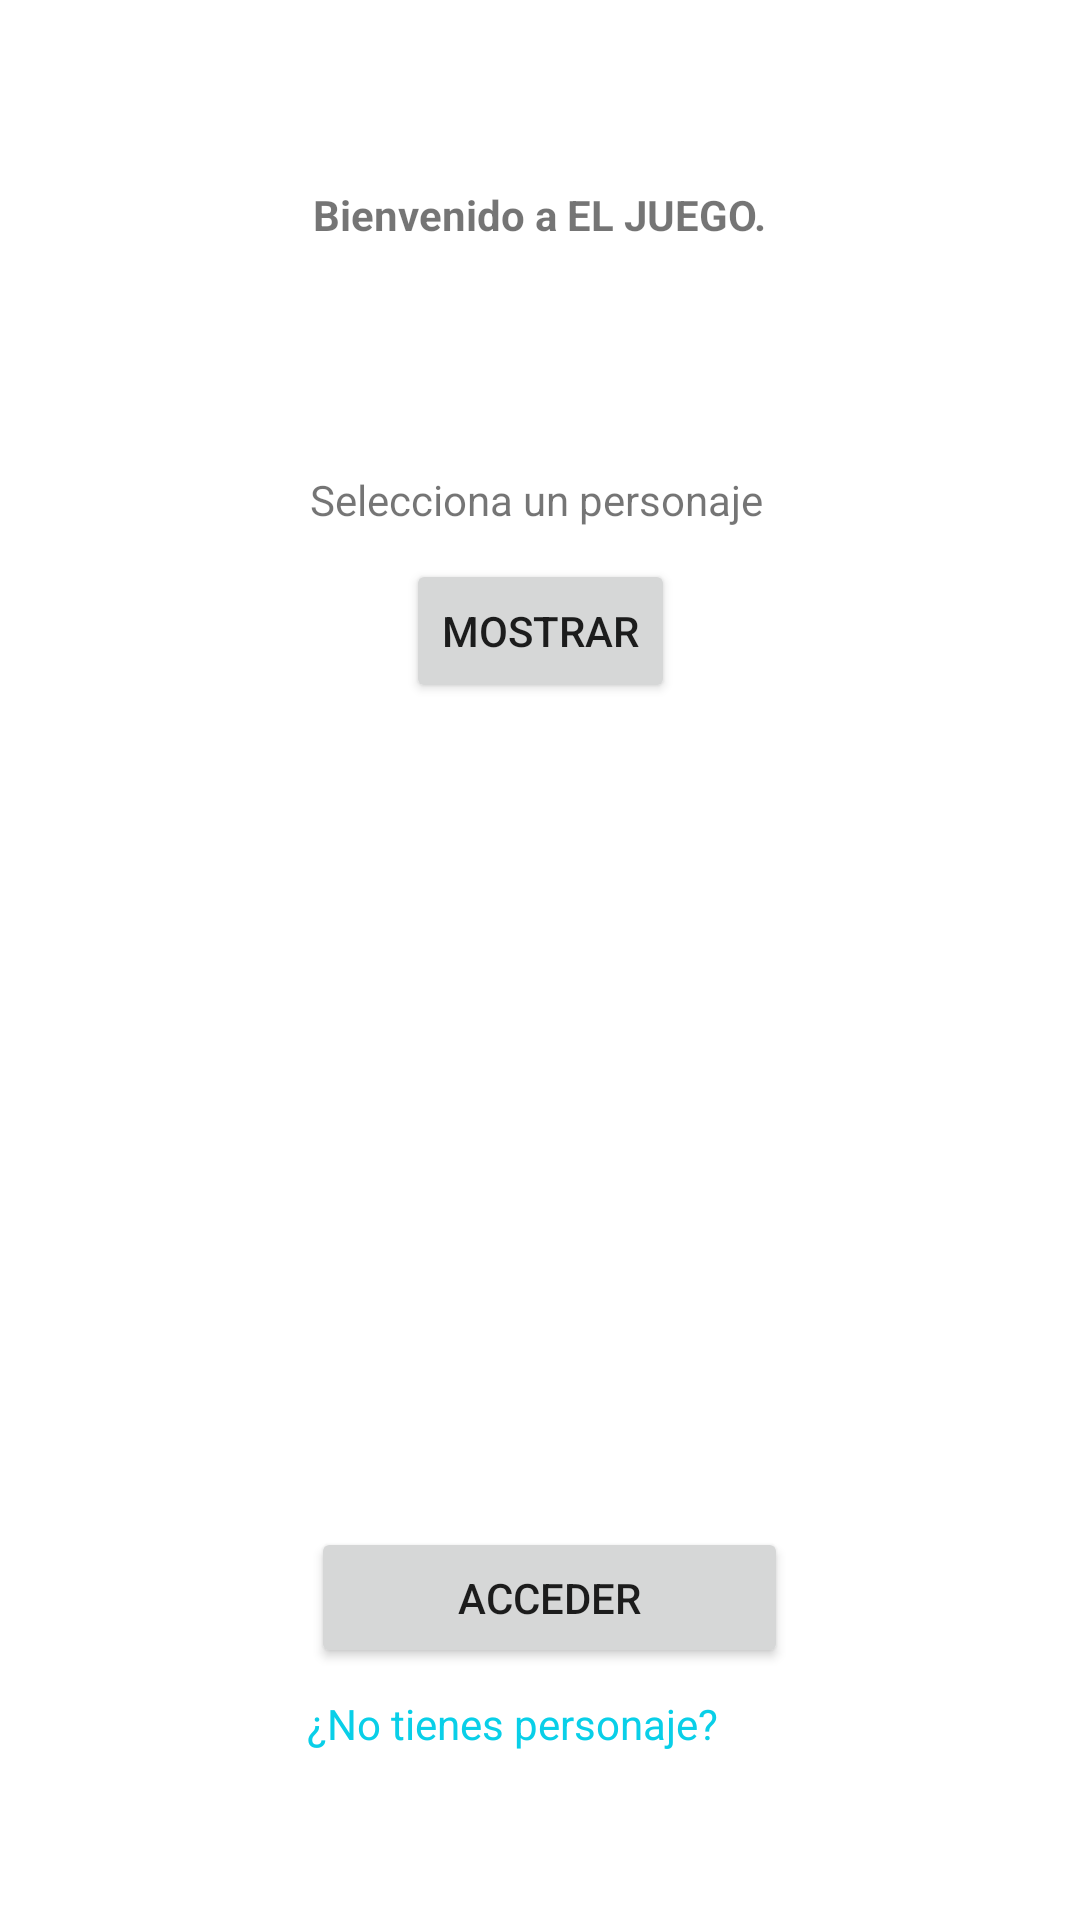

Layout XML and referenced resources for this Android screen:
<!-- AndroidManifest.xml: application theme Theme.Ejercicio7PantallaClases -->
<!-- res/layout/activity_login.xml -->
<?xml version="1.0" encoding="utf-8"?>
<androidx.constraintlayout.widget.ConstraintLayout xmlns:android="http://schemas.android.com/apk/res/android"
    xmlns:app="http://schemas.android.com/apk/res-auto"
    xmlns:tools="http://schemas.android.com/tools"
    android:layout_width="match_parent"
    android:layout_height="match_parent"
    tools:context=".Login">

    <TextView
        android:id="@+id/textView"
        android:layout_width="wrap_content"
        android:layout_height="wrap_content"
        android:text="Bienvenido a EL JUEGO."
        android:textStyle="bold"
        app:layout_constraintBottom_toBottomOf="parent"
        app:layout_constraintEnd_toEndOf="parent"
        app:layout_constraintStart_toStartOf="parent"
        app:layout_constraintTop_toTopOf="parent"
        app:layout_constraintVertical_bias="0.1" />

    <TextView
        android:id="@+id/crearPjTexto"
        android:layout_width="162dp"
        android:layout_height="21dp"
        android:layout_marginTop="76dp"
        android:text="Selecciona un personaje"
        app:layout_constraintEnd_toEndOf="parent"
        app:layout_constraintHorizontal_bias="0.522"
        app:layout_constraintStart_toStartOf="parent"
        app:layout_constraintTop_toBottomOf="@+id/textView" />

    <Button
        android:id="@+id/Acceso"
        android:layout_width="159dp"
        android:layout_height="47dp"
        android:layout_marginBottom="84dp"
        android:text="Acceder"
        app:layout_constraintBottom_toBottomOf="parent"
        app:layout_constraintEnd_toEndOf="parent"
        app:layout_constraintHorizontal_bias="0.515"
        app:layout_constraintStart_toStartOf="parent" />

    <TextView
        android:id="@+id/crearPJ"
        android:layout_width="170dp"
        android:layout_height="21dp"
        android:text="¿No tienes personaje?"
        android:textColor="#09CFE8"
        app:layout_constraintBottom_toBottomOf="parent"
        app:layout_constraintEnd_toEndOf="parent"
        app:layout_constraintHorizontal_bias="0.539"
        app:layout_constraintStart_toStartOf="parent"
        app:layout_constraintTop_toBottomOf="@+id/Acceso"
        app:layout_constraintVertical_bias="0.142" />

    <Button
        android:id="@+id/mostrarpJ"
        android:layout_width="wrap_content"
        android:layout_height="wrap_content"
        android:text="Mostrar"
        app:layout_constraintBottom_toTopOf="@+id/Acceso"
        app:layout_constraintEnd_toEndOf="parent"
        app:layout_constraintStart_toStartOf="parent"
        app:layout_constraintTop_toBottomOf="@+id/crearPjTexto"
        app:layout_constraintVertical_bias="0.03" />

    <Spinner
        android:id="@+id/spinnerPj"
        android:layout_width="409dp"
        android:layout_height="wrap_content"
        android:layout_marginStart="1dp"
        android:layout_marginTop="143dp"
        app:layout_constraintStart_toStartOf="parent"
        app:layout_constraintTop_toBottomOf="@+id/mostrarpJ" />

</androidx.constraintlayout.widget.ConstraintLayout>
<!-- resources referenced by this layout -->
<resources>
  <style name="Theme.Ejercicio7PantallaClases" parent="Theme.MaterialComponents.DayNight.DarkActionBar">
          
          <item name="colorPrimary">@color/purple_500</item>
          <item name="colorPrimaryVariant">@color/purple_700</item>
          <item name="colorOnPrimary">@color/white</item>
          
          <item name="colorSecondary">@color/teal_200</item>
          <item name="colorSecondaryVariant">@color/teal_700</item>
          <item name="colorOnSecondary">@color/black</item>
          
          <item name="android:statusBarColor">?attr/colorPrimaryVariant</item>
          
      </style>
  <!-- not gathered from this repository: default colours our renderer supplied (Android Studio template values) -->
  <color name="purple_500">#FF6200EE</color>
  <color name="purple_700">#FF3700B3</color>
  <color name="teal_200">#FF03DAC5</color>
  <color name="teal_700">#FF018786</color>
  <color name="black">#FF000000</color>
  <color name="white">#FFFFFFFF</color>
</resources>
